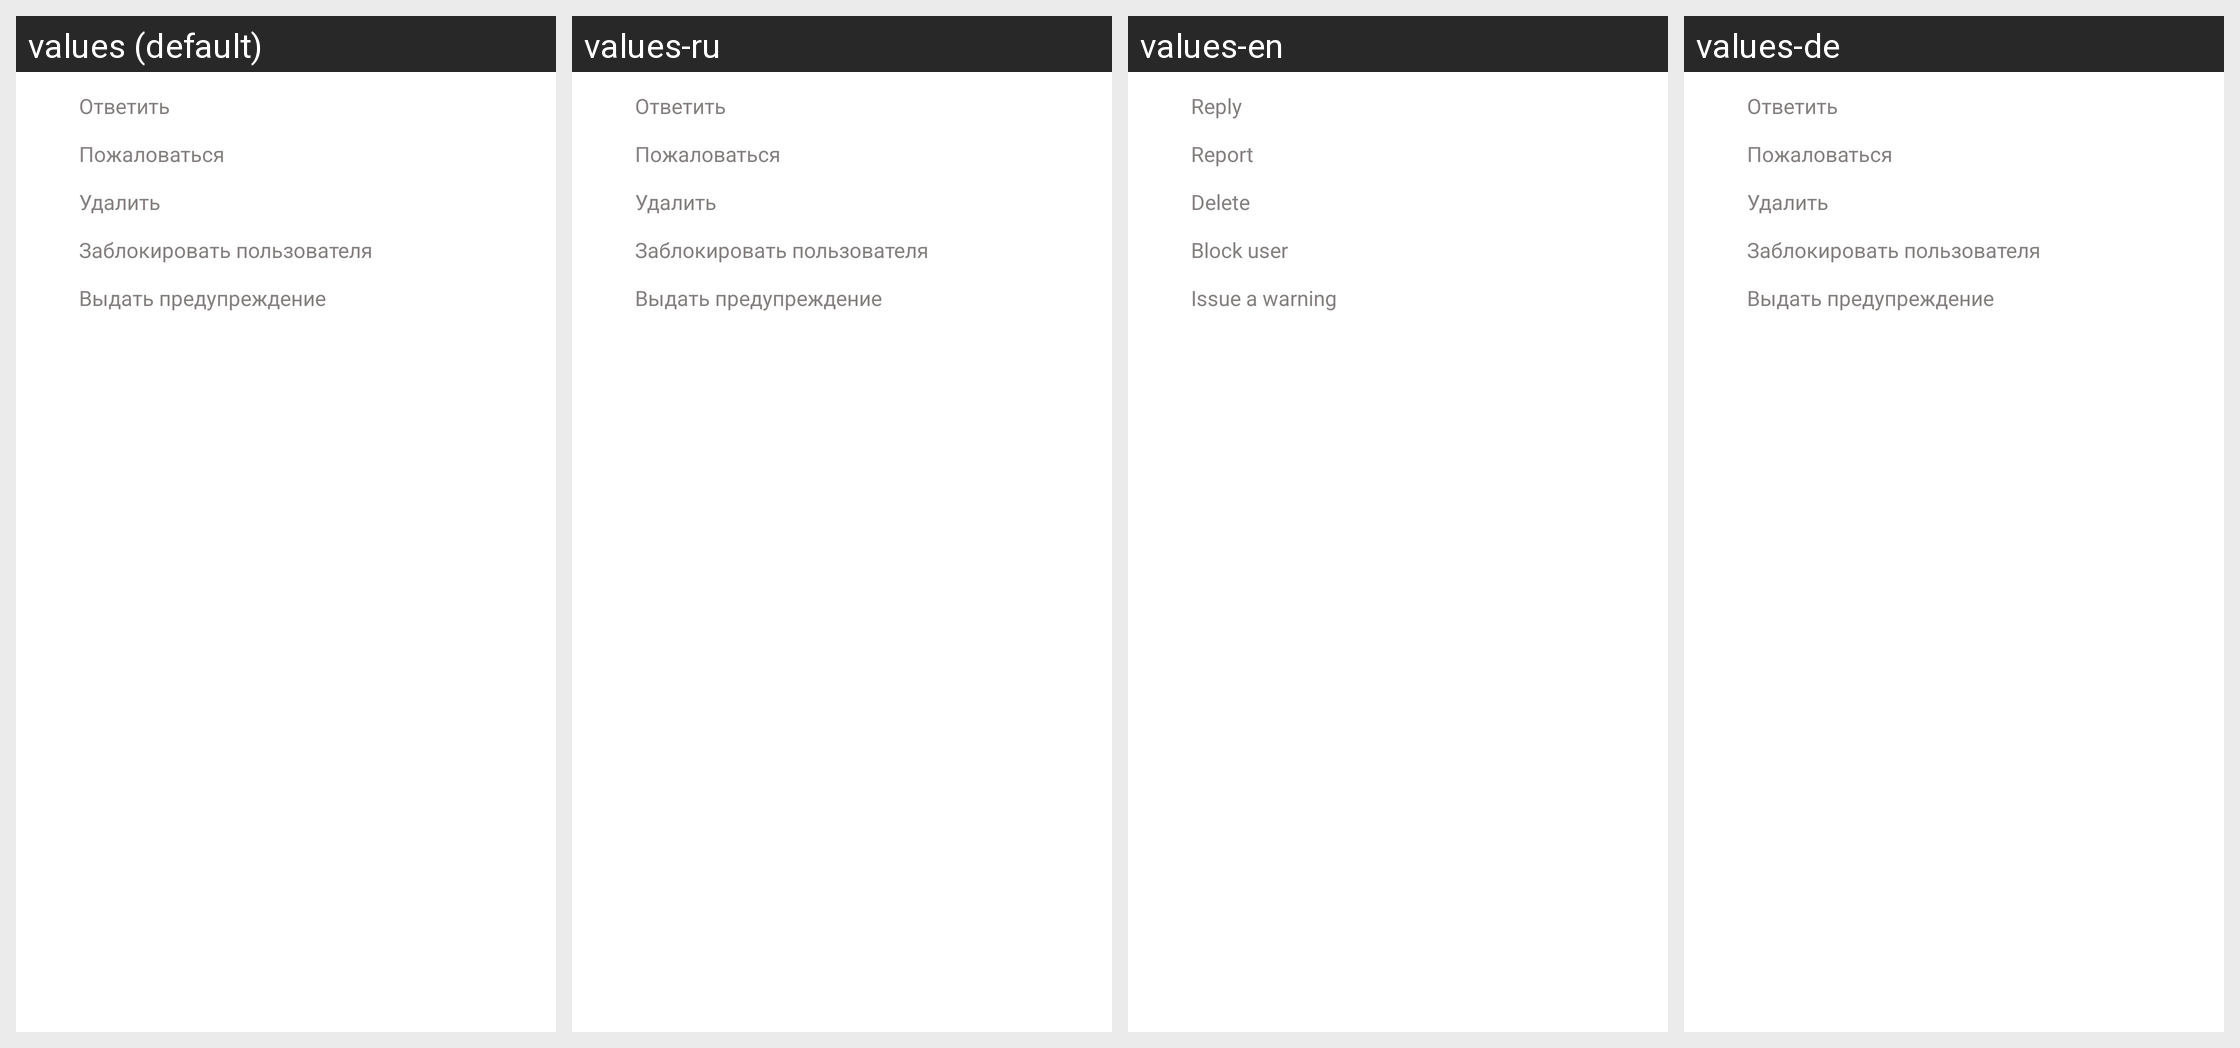

This grid shows one Android layout under several languages. Give, for every string resource on the screen, its name, the default text and each shown locale's text.
Android screen res/layout/popup_message_manager.xml rendered under 4 locales, left to right: values (default), values-ru, values-en, values-de. Device: Nexus 5 (rendered at 1080×1920; each locale shown at half size, 540×960, under a caption strip naming it); theme Theme.AdCoinMini.
Other locales in the repository, not shown: values-as, values-bg, values-bn, values-bs, values-ca, values-cs, values-da, values-en-rCA, values-en-rGB, values-en-rIN, values-en-rXC, values-es-rUS, values-et, values-fr, values-fr-rCA, values-gl, values-hi, values-hu, values-is, values-it, values-iw, values-ja, values-ka, values-kk, values-km, values-ko, values-ky, values-mr, values-ms, values-ne, values-nl, values-or, values-pa, values-pl, values-pt, values-pt-rBR, values-pt-rPT, values-sq, values-sr, values-ta, values-te, values-tl, values-tr, values-uk, values-zh-rCN, values-zu.
Strings drawn on this screen, with the default value and each locale's value (text and hints the layout hard-codes, and strings that could not be matched under every locale, appear in the picture but are not listed):

adcoinmini_s398
  values: Ответить
  values-ru: Ответить
  values-en: Reply
  values-de: Ответить  [not translated; the default value is used]

pavloffme_575
  values: Пожаловаться
  values-ru: Пожаловаться
  values-en: Report
  values-de: Пожаловаться  [not translated; the default value is used]

adcoinmini_s399
  values: Удалить
  values-ru: Удалить
  values-en: Delete
  values-de: Удалить  [not translated; the default value is used]

pavloffme_576
  values: Заблокировать пользователя
  values-ru: Заблокировать пользователя
  values-en: Block user
  values-de: Заблокировать пользователя  [not translated; the default value is used]

pavloffme_577
  values: Выдать предупреждение
  values-ru: Выдать предупреждение
  values-en: Issue a warning
  values-de: Выдать предупреждение  [not translated; the default value is used]
